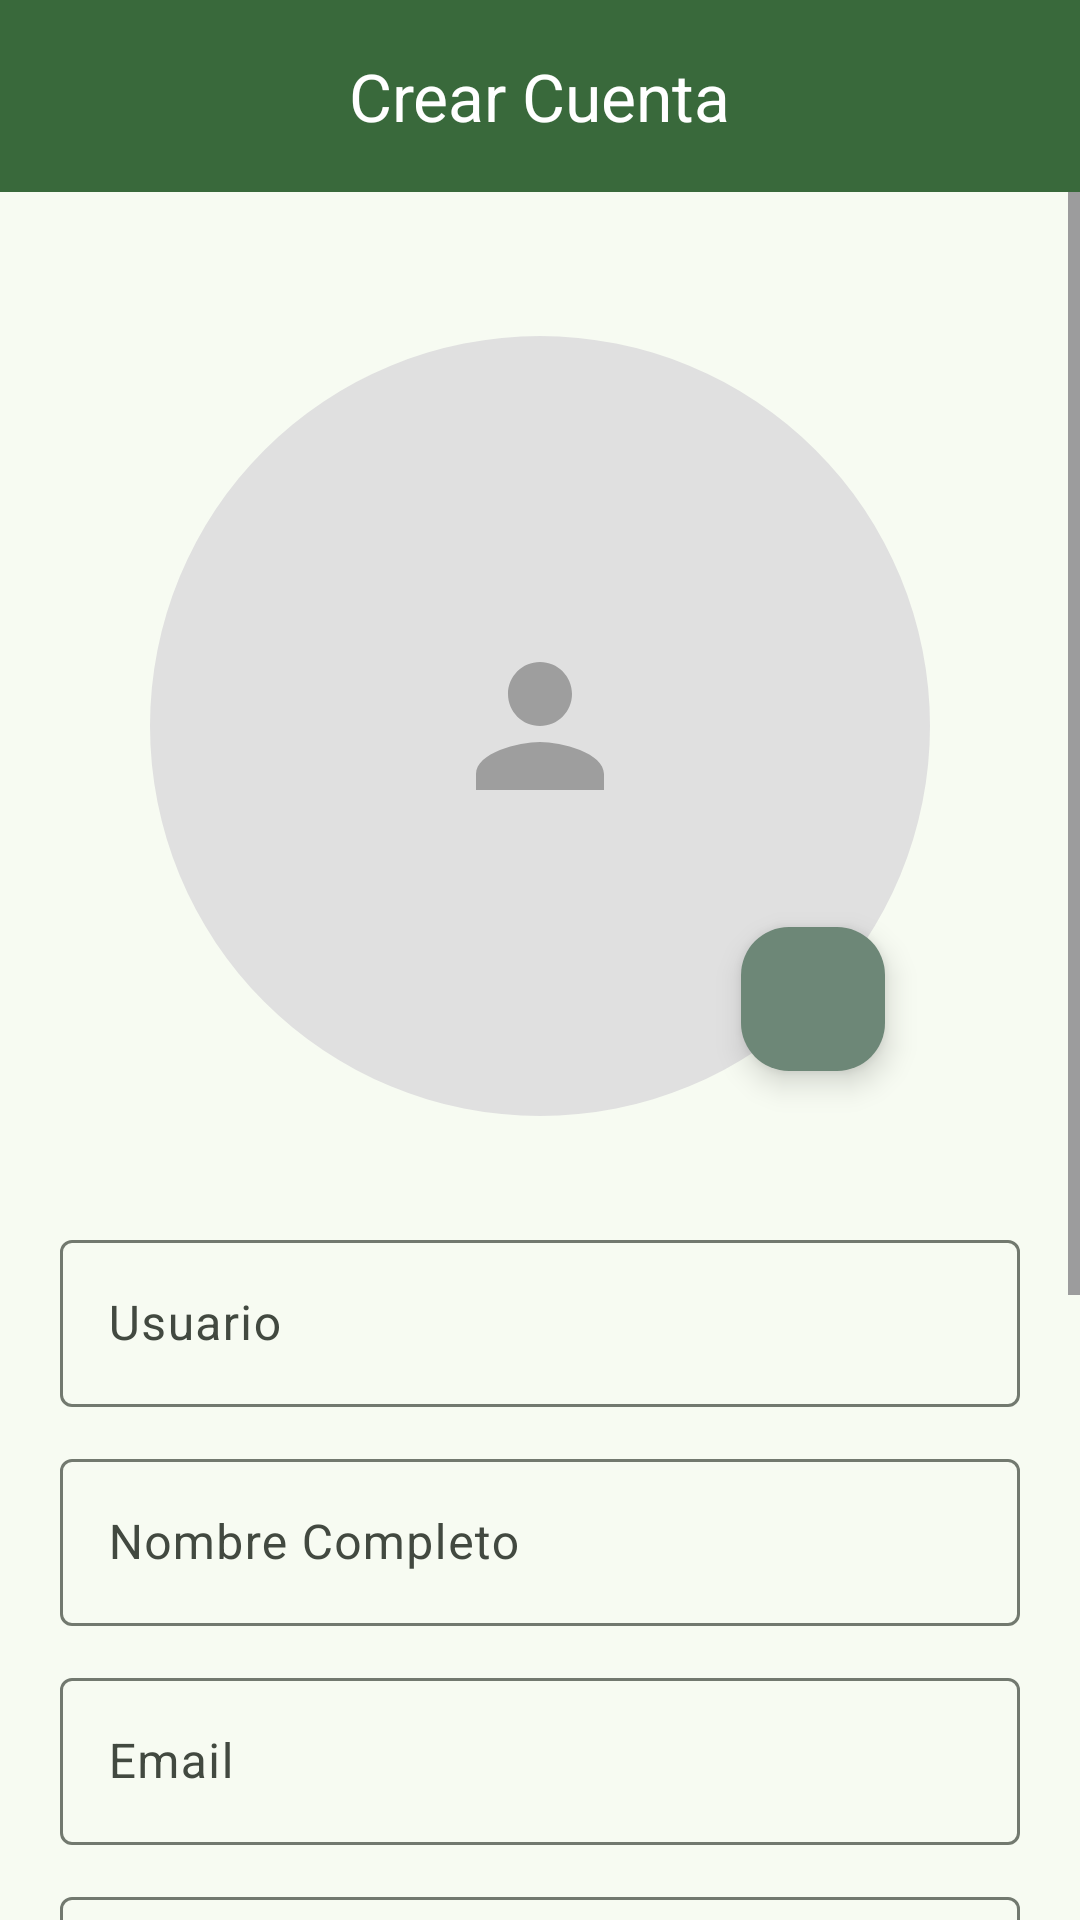

This screen was rendered from an Android layout file. Write that file and the resources it references.
<!-- AndroidManifest.xml: application theme AppTheme -->
<!-- res/layout/activity_register.xml -->
<?xml version="1.0" encoding="utf-8"?>
<RelativeLayout xmlns:android="http://schemas.android.com/apk/res/android"
    xmlns:app="http://schemas.android.com/apk/res-auto"
    android:id="@+id/main"
    android:layout_width="match_parent"
    android:layout_height="match_parent">

    <LinearLayout
        android:layout_width="match_parent"
        android:layout_height="match_parent"
        android:orientation="vertical">

        <com.google.android.material.appbar.MaterialToolbar
            android:id="@+id/toolbar"
            android:layout_width="match_parent"
            android:layout_height="?attr/actionBarSize"
            app:title="@string/register_title"
            app:titleCentered="true"
            app:navigationIcon="@drawable/ic_arrow_back_24"
            app:navigationIconTint="?attr/colorOnPrimary"
            android:background="?attr/colorPrimary"
            app:titleTextColor="?attr/colorOnPrimary" />

        <ScrollView
            android:layout_width="match_parent"
            android:layout_height="match_parent"
            android:fillViewport="true">

        <LinearLayout
            android:orientation="vertical"
            android:layout_width="match_parent"
            android:layout_height="wrap_content"
            android:padding="20dp">


            
            <RelativeLayout
                android:layout_width="wrap_content"
                android:layout_height="wrap_content"
                android:layout_gravity="center_horizontal"
                android:layout_marginTop="8dp"
                android:layout_marginBottom="16dp">

                <com.google.android.material.imageview.ShapeableImageView
                    android:id="@+id/ivProfileImage"
                    android:layout_width="300dp"
                    android:layout_height="300dp"
                    android:background="@drawable/bg_profile_placeholder"
                    android:src="@drawable/ic_person_large"
                    android:scaleType="centerInside"
                    android:padding="20dp"
                    app:shapeAppearanceOverlay="@style/ProfileImageCircle"
                    android:contentDescription="@string/register_profile_image_description" />

                <com.google.android.material.floatingactionbutton.FloatingActionButton
                    android:id="@+id/fabEditProfileImage"
                    android:layout_width="wrap_content"
                    android:layout_height="wrap_content"
                    android:layout_alignEnd="@id/ivProfileImage"
                    android:layout_alignBottom="@id/ivProfileImage"
                    android:layout_marginEnd="35dp"
                    android:layout_marginBottom="35dp"
                    android:contentDescription="@string/register_edit_profile_image"
                    android:src="@drawable/ic_edit_circle_24"
                    app:backgroundTint="#6D8777"
                    app:fabCustomSize="48dp"
                    app:fabSize="mini"
                    app:tint="@android:color/white" />

            </RelativeLayout>

            
            <com.google.android.material.textfield.TextInputLayout
                android:id="@+id/tilUsername"
                style="@style/Widget.Material3.TextInputLayout.OutlinedBox"
                android:layout_width="match_parent"
                android:layout_height="wrap_content"
                android:hint="@string/register_hint_username">

                <com.google.android.material.textfield.TextInputEditText
                    android:id="@+id/etUsername"
                    android:layout_width="match_parent"
                    android:layout_height="wrap_content"
                    android:inputType="text" />
            </com.google.android.material.textfield.TextInputLayout>

            
            <com.google.android.material.textfield.TextInputLayout
                android:id="@+id/tilName"
                style="@style/Widget.Material3.TextInputLayout.OutlinedBox"
                android:layout_width="match_parent"
                android:layout_height="wrap_content"
                android:layout_marginTop="12dp"
                android:hint="@string/register_hint_full_name">

                <com.google.android.material.textfield.TextInputEditText
                    android:id="@+id/etName"
                    android:layout_width="match_parent"
                    android:layout_height="wrap_content"
                    android:inputType="textPersonName" />
            </com.google.android.material.textfield.TextInputLayout>

            
            <com.google.android.material.textfield.TextInputLayout
                android:id="@+id/tilEmail"
                style="@style/Widget.Material3.TextInputLayout.OutlinedBox"
                android:layout_width="match_parent"
                android:layout_height="wrap_content"
                android:layout_marginTop="12dp"
                android:hint="@string/register_hint_email">

                <com.google.android.material.textfield.TextInputEditText
                    android:id="@+id/etEmail"
                    android:layout_width="match_parent"
                    android:layout_height="wrap_content"
                    android:inputType="textEmailAddress"
                    android:autofillHints="emailAddress" />
            </com.google.android.material.textfield.TextInputLayout>

            
            <com.google.android.material.textfield.TextInputLayout
                android:id="@+id/tilPass"
                style="@style/Widget.Material3.TextInputLayout.OutlinedBox"
                android:layout_width="match_parent"
                android:layout_height="wrap_content"
                android:layout_marginTop="12dp"
                android:hint="@string/register_hint_password"
                app:endIconMode="password_toggle"
                app:errorIconDrawable="@null">

                <com.google.android.material.textfield.TextInputEditText
                    android:id="@+id/etPass"
                    android:layout_width="match_parent"
                    android:layout_height="wrap_content"
                    android:inputType="textPassword" />
            </com.google.android.material.textfield.TextInputLayout>

            
            <com.google.android.material.textfield.TextInputLayout
                android:id="@+id/tilConfirm"
                style="@style/Widget.Material3.TextInputLayout.OutlinedBox"
                android:layout_width="match_parent"
                android:layout_height="wrap_content"
                android:layout_marginTop="12dp"
                android:hint="@string/register_hint_confirm_password"
                app:endIconMode="password_toggle"
                app:errorIconDrawable="@null">

                <com.google.android.material.textfield.TextInputEditText
                    android:id="@+id/etConfirm"
                    android:layout_width="match_parent"
                    android:layout_height="wrap_content"
                    android:inputType="textPassword" />
            </com.google.android.material.textfield.TextInputLayout>

            
            <com.google.android.material.checkbox.MaterialCheckBox
                android:id="@+id/cbTerms"
                android:layout_width="wrap_content"
                android:layout_height="wrap_content"
                android:layout_marginTop="12dp"
                android:text="@string/register_checkbox_terms"
                android:textColor="?attr/colorOnSurface" />

            
            <com.google.android.material.button.MaterialButton
                android:id="@+id/btnRegister"
                android:layout_width="match_parent"
                android:layout_height="wrap_content"
                android:layout_marginTop="16dp"
                android:enabled="false"
                android:text="@string/register_btn_register" />

            
            <com.google.android.material.divider.MaterialDivider
                android:layout_width="match_parent"
                android:layout_height="1dp"
                android:layout_marginTop="12dp" />

            <com.google.android.material.button.MaterialButton
                android:id="@+id/btnAlready"
                style="@style/Widget.Material3.Button.TextButton"
                android:layout_width="wrap_content"
                android:layout_height="wrap_content"
                android:layout_gravity="center"
                android:text="@string/register_btn_already_have_account" />

        </LinearLayout>
        </ScrollView>
    </LinearLayout>

    <ProgressBar
        android:id="@+id/progressBar"
        android:layout_width="wrap_content"
        android:layout_height="wrap_content"
        android:layout_centerInParent="true"
        android:visibility="gone" />

</RelativeLayout>
<!-- resources referenced by this layout -->
<resources>
  <!-- drawable bg_profile_placeholder (drawable) -->
  <?xml version="1.0" encoding="utf-8"?>
  <shape xmlns:android="http://schemas.android.com/apk/res/android"
      android:shape="oval">
      <solid android:color="#E0E0E0" />
      <stroke
          android:width="1dp"
          android:color="#BDBDBD" />
  </shape>
  <string name="register_btn_already_have_account">Ya tengo cuenta</string>
  <string name="register_btn_register">Registrarme</string>
  <string name="register_checkbox_terms">Acepto los Términos y Condiciones</string>
  <string name="register_edit_profile_image">Editar imagen de perfil</string>
  <string name="register_hint_confirm_password">Confirmar contraseña</string>
  <string name="register_hint_email">Email</string>
  <string name="register_hint_full_name">Nombre Completo</string>
  <string name="register_hint_password">Contraseña</string>
  <string name="register_hint_username">Usuario</string>
  <string name="register_profile_image_description">Imagen de perfil</string>
  <string name="register_title">Crear Cuenta</string>
  <style name="ProfileImageCircle">
          <item name="cornerFamily">rounded</item>
          <item name="cornerSize">50%</item>
      </style>
  <color name="md_theme_primary">#39693B</color>
  <color name="md_theme_onPrimary">#FFFFFF</color>
  <color name="md_theme_primaryContainer">#BAF0B6</color>
  <color name="md_theme_onPrimaryContainer">#215025</color>
  <color name="md_theme_secondary">#526350</color>
  <color name="md_theme_onSecondary">#FFFFFF</color>
  <color name="md_theme_secondaryContainer">#D5E8CF</color>
  <color name="md_theme_onSecondaryContainer">#3B4B39</color>
  <color name="md_theme_tertiary">#39656B</color>
  <color name="md_theme_onTertiary">#FFFFFF</color>
  <color name="md_theme_tertiaryContainer">#BCEBF1</color>
  <color name="md_theme_onTertiaryContainer">#1F4D53</color>
  <color name="md_theme_error">#BA1A1A</color>
  <color name="md_theme_onError">#FFFFFF</color>
  <color name="md_theme_errorContainer">#FFDAD6</color>
  <color name="md_theme_onErrorContainer">#93000A</color>
  <color name="md_theme_background">#F7FBF2</color>
  <color name="md_theme_onBackground">#181D17</color>
  <color name="md_theme_surface">#F7FBF2</color>
  <color name="md_theme_onSurface">#181D17</color>
  <color name="md_theme_surfaceVariant">#DEE5D9</color>
  <color name="md_theme_onSurfaceVariant">#424940</color>
  <color name="md_theme_outline">#72796F</color>
  <color name="md_theme_outlineVariant">#C2C9BD</color>
  <color name="md_theme_inverseSurface">#2D322C</color>
  <color name="md_theme_inverseOnSurface">#EEF2E9</color>
  <color name="md_theme_inversePrimary">#9FD49C</color>
  <color name="md_theme_primaryFixed">#BAF0B6</color>
  <color name="md_theme_onPrimaryFixed">#002106</color>
  <color name="md_theme_primaryFixedDim">#9FD49C</color>
  <color name="md_theme_onPrimaryFixedVariant">#215025</color>
  <color name="md_theme_secondaryFixed">#D5E8CF</color>
  <color name="md_theme_onSecondaryFixed">#101F10</color>
  <color name="md_theme_secondaryFixedDim">#B9CCB4</color>
  <color name="md_theme_onSecondaryFixedVariant">#3B4B39</color>
  <color name="md_theme_tertiaryFixed">#BCEBF1</color>
  <color name="md_theme_onTertiaryFixed">#001F23</color>
  <color name="md_theme_tertiaryFixedDim">#A1CED5</color>
  <color name="md_theme_onTertiaryFixedVariant">#1F4D53</color>
  <color name="md_theme_surfaceDim">#D7DBD3</color>
  <color name="md_theme_surfaceBright">#F7FBF2</color>
  <color name="md_theme_surfaceContainerLowest">#FFFFFF</color>
  <color name="md_theme_surfaceContainerLow">#F1F5EC</color>
  <color name="md_theme_surfaceContainer">#EBEFE6</color>
  <color name="md_theme_surfaceContainerHigh">#E6E9E1</color>
  <color name="md_theme_surfaceContainerHighest">#E0E4DB</color>
</resources>
